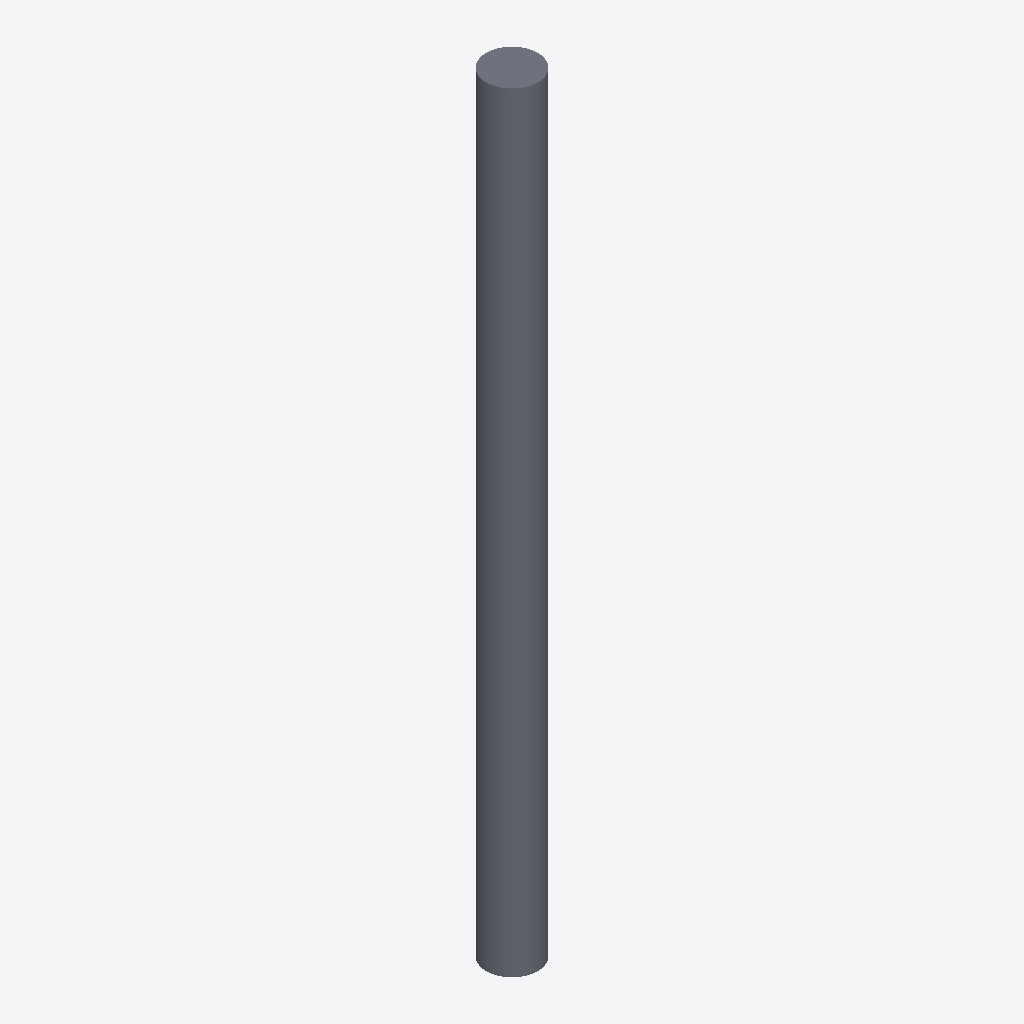
Isometric view of an IFC building model (IFC-SPF (STEP), schema IFC2X3, length unit metre), seen from the south-west, elements coloured by IFC class: 1 slab (grey).
Extent 400.0 m × 400.0 m × 6000.0 m (x, y, z). Storeys (1): Default Building Storey at 0.00 m. Elements (1): 1 IfcSlab.

HEADER;
FILE_DESCRIPTION(('ViewDefinition [CoordinationView]'),'2;1');
FILE_NAME('/Users/macbook/Desktop/BIM/data/rst_advanced/IfcSlab9.ifc','2018-08-31T00:08:54-0400',('Unknown Author','info@ifctoolsproject.com'),('Unknown Organization'),'IFC Tools Project - IFC2x3 Java Toolbox','IFC2x3 Java Toolbox 2.0','Unknown Authorizer');
FILE_SCHEMA(('IFC2X3'));
ENDSEC;
DATA;
#44=IFCPROJECT('2h1Y4Qwsz4sATUXhVfHJRN',#36,'Default Project','Description of Default Project',$,$,$,(#39),#43);
#46=IFCBUILDING('2SGdSTIPr4qP_V52OFkOVu',#36,'Default Building','Description',$,#45,$,$,.ELEMENT.,$,$,$);
#47=IFCBUILDINGSTOREY('2rNty5fSfAd9S12xr4qGre',#36,'Default Building Storey','Description',$,#45,$,$,.ELEMENT.,$);
#1=IFCSLAB('01U2Ox69TF78CjGAzXHCcL',#2,'M_Pile-Steel Pipe:400mm Diameter:142811',$,'M_Pile-Steel Pipe:400mm Diameter',#3,#4,'142811',.FLOOR.);
ENDSEC;
